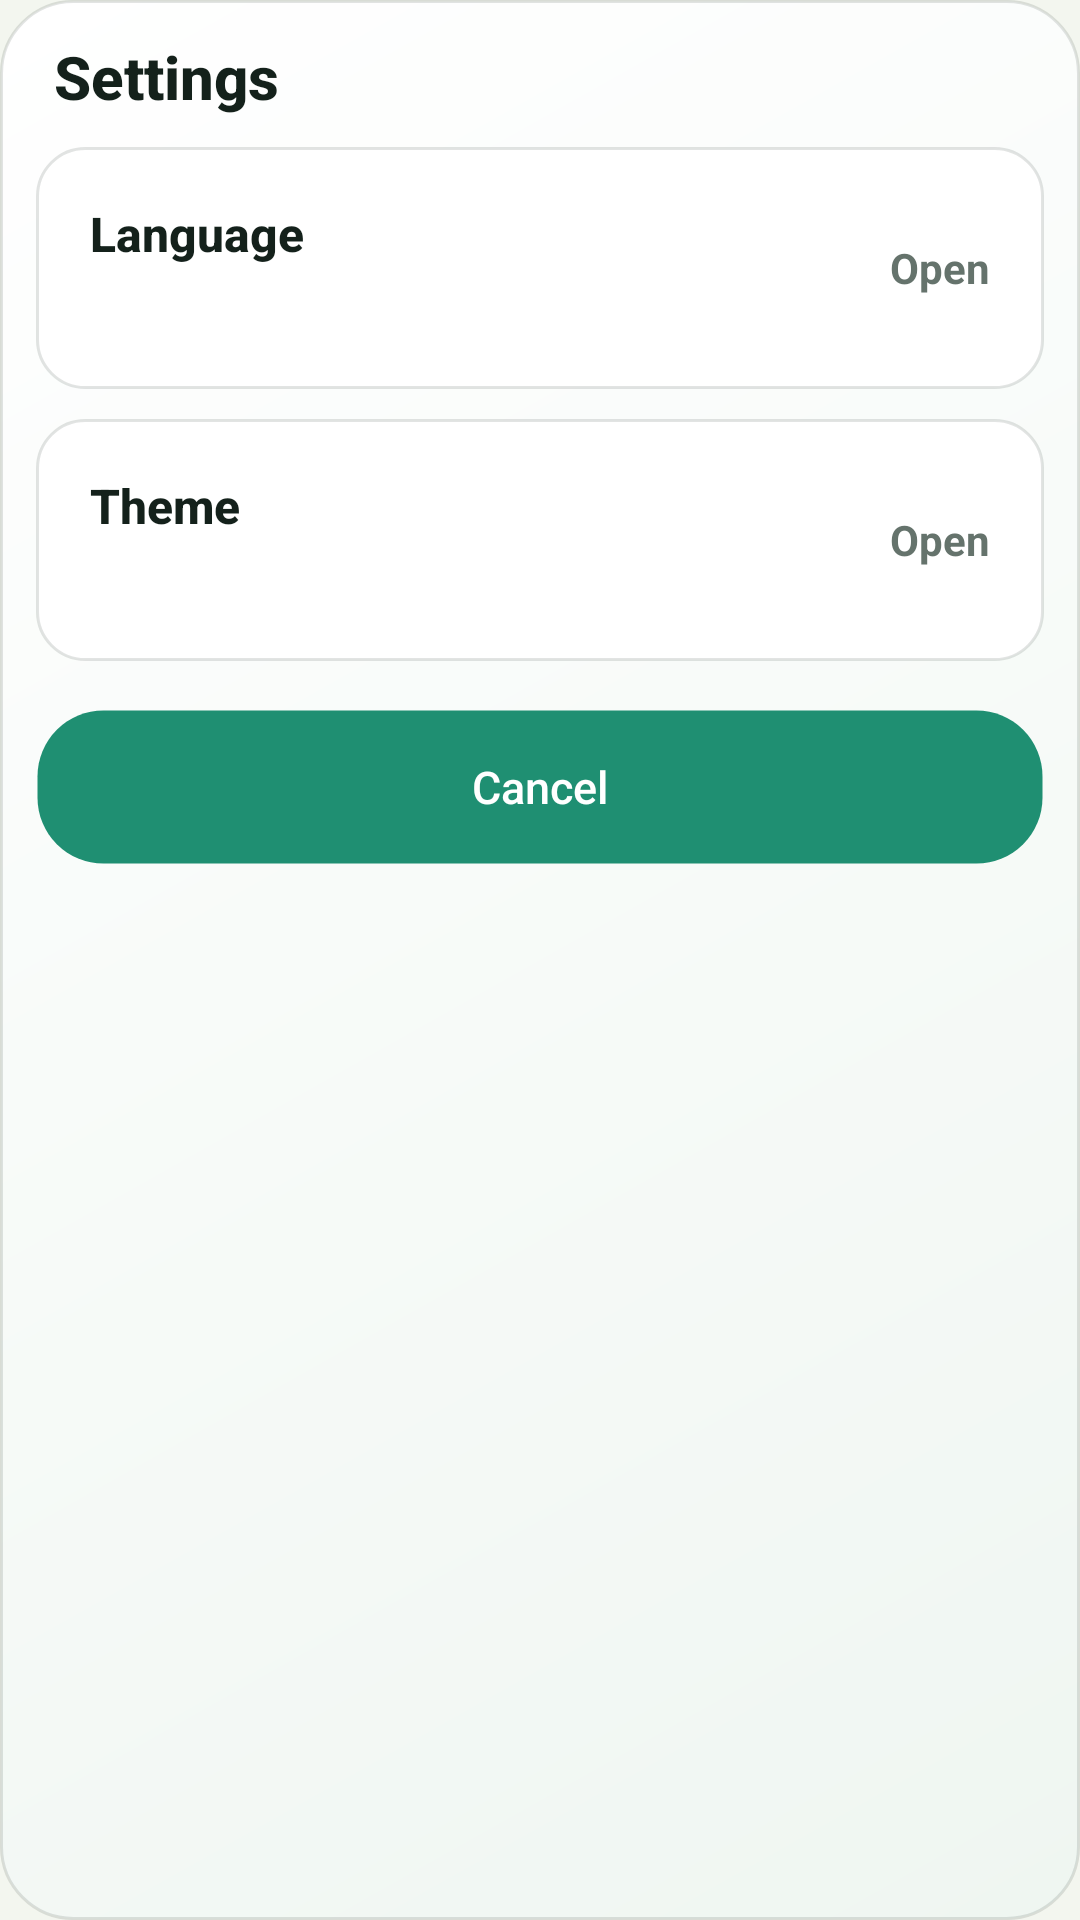

Here is an Android app screen rendered from its layout file. Give the layout XML and the strings, colors and styles it references.
<!-- AndroidManifest.xml: application theme Theme.MoneyManager -->
<!-- res/layout/dialog_settings.xml -->
<?xml version="1.0" encoding="utf-8"?>
<LinearLayout xmlns:android="http://schemas.android.com/apk/res/android"
    xmlns:app="http://schemas.android.com/apk/res-auto"
    android:layout_width="match_parent"
    android:layout_height="wrap_content"
    android:background="@drawable/bg_home_balance_card"
    android:orientation="vertical"
    android:padding="12dp">

    <TextView
        android:layout_width="wrap_content"
        android:layout_height="wrap_content"
        android:layout_marginStart="6dp"
        android:layout_marginBottom="10dp"
        android:text="@string/settings_title"
        android:textColor="@color/text_primary"
        android:textSize="20sp"
        android:textStyle="bold"
        android:fontFamily="sans-serif-medium" />

    <LinearLayout
        android:id="@+id/rowLanguage"
        android:layout_width="match_parent"
        android:layout_height="wrap_content"
        android:background="@drawable/bg_settings_row"
        android:clickable="true"
        android:focusable="true"
        android:gravity="center_vertical"
        android:orientation="horizontal"
        android:padding="18dp">

        <LinearLayout
            android:layout_width="0dp"
            android:layout_height="wrap_content"
            android:layout_weight="1"
            android:orientation="vertical">

            <TextView
                android:layout_width="wrap_content"
                android:layout_height="wrap_content"
                android:text="@string/settings_language"
                android:textColor="@color/text_primary"
                android:textSize="16sp"
                android:textStyle="bold"
                android:fontFamily="sans-serif-medium" />

            <TextView
                android:id="@+id/tvLanguageValue"
                android:layout_width="wrap_content"
                android:layout_height="wrap_content"
                android:layout_marginTop="4dp"
                android:textColor="@color/text_secondary"
                android:textSize="14sp" />
        </LinearLayout>

        <TextView
            android:layout_width="wrap_content"
            android:layout_height="wrap_content"
            android:text="@string/settings_open"
            android:textColor="@color/text_secondary"
            android:textSize="14sp"
            android:textStyle="bold" />
    </LinearLayout>

    <LinearLayout
        android:id="@+id/rowTheme"
        android:layout_width="match_parent"
        android:layout_height="wrap_content"
        android:layout_marginTop="10dp"
        android:background="@drawable/bg_settings_row"
        android:clickable="true"
        android:focusable="true"
        android:gravity="center_vertical"
        android:orientation="horizontal"
        android:padding="18dp">

        <LinearLayout
            android:layout_width="0dp"
            android:layout_height="wrap_content"
            android:layout_weight="1"
            android:orientation="vertical">

            <TextView
                android:layout_width="wrap_content"
                android:layout_height="wrap_content"
                android:text="@string/settings_theme"
                android:textColor="@color/text_primary"
                android:textSize="16sp"
                android:textStyle="bold"
                android:fontFamily="sans-serif-medium" />

            <TextView
                android:id="@+id/tvThemeValue"
                android:layout_width="wrap_content"
                android:layout_height="wrap_content"
                android:layout_marginTop="4dp"
                android:textColor="@color/text_secondary"
                android:textSize="14sp" />
        </LinearLayout>

        <TextView
            android:layout_width="wrap_content"
            android:layout_height="wrap_content"
            android:text="@string/settings_open"
            android:textColor="@color/text_secondary"
            android:textSize="14sp"
            android:textStyle="bold" />
    </LinearLayout>

    <Button
        android:id="@+id/btnCloseSettings"
        android:layout_width="match_parent"
        android:layout_height="52dp"
        android:layout_marginTop="16dp"
        android:background="@drawable/bg_button_dark"
        android:backgroundTint="@null"
        app:backgroundTint="@null"
        android:text="@string/cancel"
        android:textAllCaps="false"
        android:textColor="@color/button_text_light"
        android:textSize="15sp" />

</LinearLayout>
<!-- resources referenced by this layout -->
<resources>
  <color name="button_text_light">#FFFFFFFF</color>
  <color name="text_primary">#FF14211B</color>
  <color name="text_secondary">#FF65736C</color>
  <!-- drawable bg_button_dark (drawable) -->
  <?xml version="1.0" encoding="utf-8"?>
  <ripple xmlns:android="http://schemas.android.com/apk/res/android"
      android:color="@color/button_dark_ripple">
      <item>
          <shape android:shape="rectangle">
              <solid android:color="@color/button_dark" />
              <stroke
                  android:width="1dp"
                  android:color="@color/button_dark_stroke" />
              <corners android:radius="22dp" />
          </shape>
      </item>
      <item android:id="@android:id/mask">
          <shape android:shape="rectangle">
              <solid android:color="@android:color/white" />
              <corners android:radius="22dp" />
          </shape>
      </item>
  </ripple>
  <!-- drawable bg_home_balance_card (drawable) -->
  <?xml version="1.0" encoding="utf-8"?>
  <shape xmlns:android="http://schemas.android.com/apk/res/android"
      android:shape="rectangle">
      <gradient
          android:angle="315"
          android:endColor="@color/dashboard_card_end"
          android:startColor="@color/dashboard_card_start" />
      <stroke
          android:width="1dp"
          android:color="@color/home_line" />
      <corners android:radius="24dp" />
  </shape>
  <!-- drawable bg_settings_row (drawable) -->
  <?xml version="1.0" encoding="utf-8"?>
  <selector xmlns:android="http://schemas.android.com/apk/res/android">
      <item android:state_pressed="true">
          <shape android:shape="rectangle">
              <solid android:color="@color/card_surface_alt" />
              <corners android:radius="16dp" />
          </shape>
      </item>
      <item>
          <shape android:shape="rectangle">
              <solid android:color="@color/home_panel" />
              <stroke
                  android:width="1dp"
                  android:color="@color/home_line" />
              <corners android:radius="16dp" />
          </shape>
      </item>
  </selector>
  <string name="cancel">Cancel</string>
  <string name="settings_language">Language</string>
  <string name="settings_open">Open</string>
  <string name="settings_theme">Theme</string>
  <string name="settings_title">Settings</string>
  <style name="Theme.MoneyManager" parent="Base.Theme.MoneyManager" />
  <color name="button_dark_ripple">#330B5F4A</color>
  <color name="button_dark">#FF1F8F72</color>
  <color name="button_dark_stroke">#00000000</color>
  <color name="dashboard_card_end">#FFEFF6F1</color>
  <color name="dashboard_card_start">#FFFFFFFF</color>
  <color name="home_line">#1F14211B</color>
  <color name="card_surface_alt">#FFF0F4EF</color>
  <color name="home_panel">#FFFFFFFF</color>
  <color name="app_background">#FFF3F6EF</color>
  <style name="Widget.MoneyManager.Button" parent="@android:style/Widget.Material.Button">
          <item name="android:elevation">0dp</item>
          <item name="android:stateListAnimator">@null</item>
          <item name="android:textAllCaps">false</item>
      </style>
</resources>
